Run: headless pygame with SDL's dummy video driver; simulated clock (each Clock.tick advances the game by its frame time, no real sleeping); random seed 0; keys injected as events and as key.get_pressed() state; no mouse input.
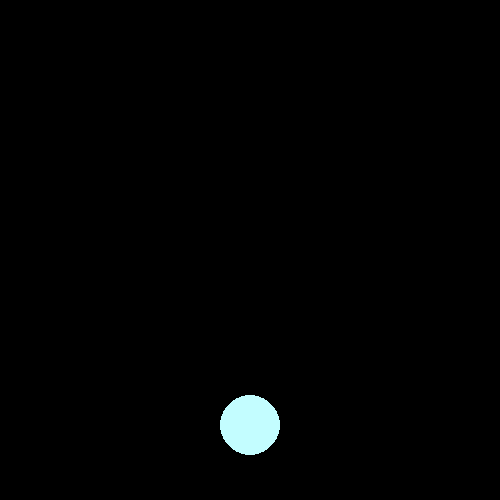
Frame 1 of 4 · flips 1–60 · no input
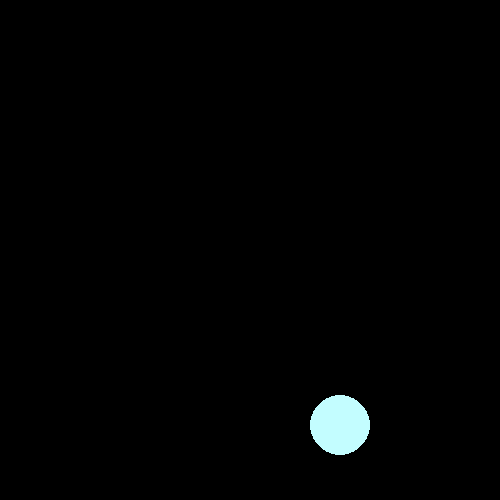
Frame 2 of 4 · flips 61–180 · tapped SPACE, RETURN · held RIGHT (→), D
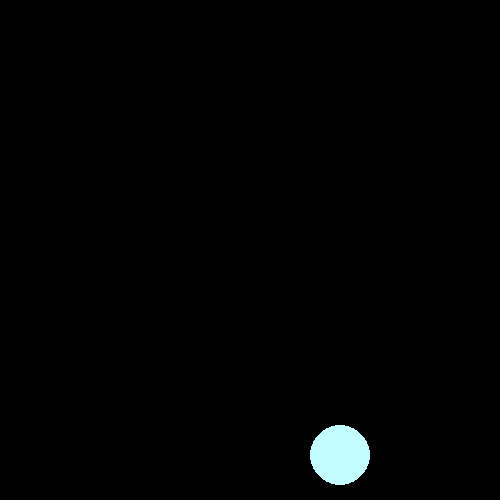
Frame 3 of 4 · flips 181–300 · held DOWN (↓), S
Frame 4 of 4 · flips 301–420 · held LEFT (←), A, UP (↑), W · screen same as frame 1, image omitted

The pygame program that drew these frames:

import pygame
pygame.init()
import random

screen = pygame.display.set_mode([500, 500])
pygame.display.set_caption("Egg Game")

CircleColor = (195, 253, 255)
CircleX, CircleY = 250, 425
CircleRadius = 30
CircleMove = 1.5
CircleMoveY = 0.5

class Eggs():
    def __init__(self, x):
        self.color = (255, 255, 255)
        self.x = x
        self.y = 0
        self.r = 25
        self.m = 1

    def drop(self):
        self.y += self.m

    def draw(self):
        pygame.draw.circle(screen, self.color, (self.x, self.y), self.r)

    def check(self):
        return (self.y > 535)


circles = []
start_ticks = pygame.time.get_ticks() #start timer

def redraw_game_window():
    screen.fill(000)
    # Main circle
    pygame.draw.circle(screen, CircleColor, (CircleX, CircleY), CircleRadius)
    pygame.display.flip()

    # Redraw circles
    global circles
    for c in circles:
        c.draw()
        c.drop()
        if c.check() == True:  # check if fallen below the screen
            circles.index(c)
            del circles[circles.index(c)]  # find index and remove circle
            print("Missed")

    pygame.display.update()

run = True
while run:
   
    # Check for window close
    for event in pygame.event.get():
        if event.type == pygame.QUIT:
            run = False

    # Control main circle
    keys = pygame.key.get_pressed()
    if keys[pygame.K_LEFT] and CircleX > 35:
        CircleX -= CircleMove
    if keys[pygame.K_RIGHT] and CircleX < 465:
        CircleX += CircleMove
    if keys[pygame.K_UP] and CircleY > 35:
        CircleY -= CircleMoveY
    if keys[pygame.K_DOWN] and CircleY < 465:
        CircleY += CircleMoveY

    sec = (pygame.time.get_ticks()-start_ticks)/1000 # Find seconds
    if sec > 9:
        start_ticks = pygame.time.get_ticks()  # start timer
        circles.append(Eggs(random.randint(35, 465)))

    redraw_game_window()

    pygame.time.delay(25)

pygame.quit()
